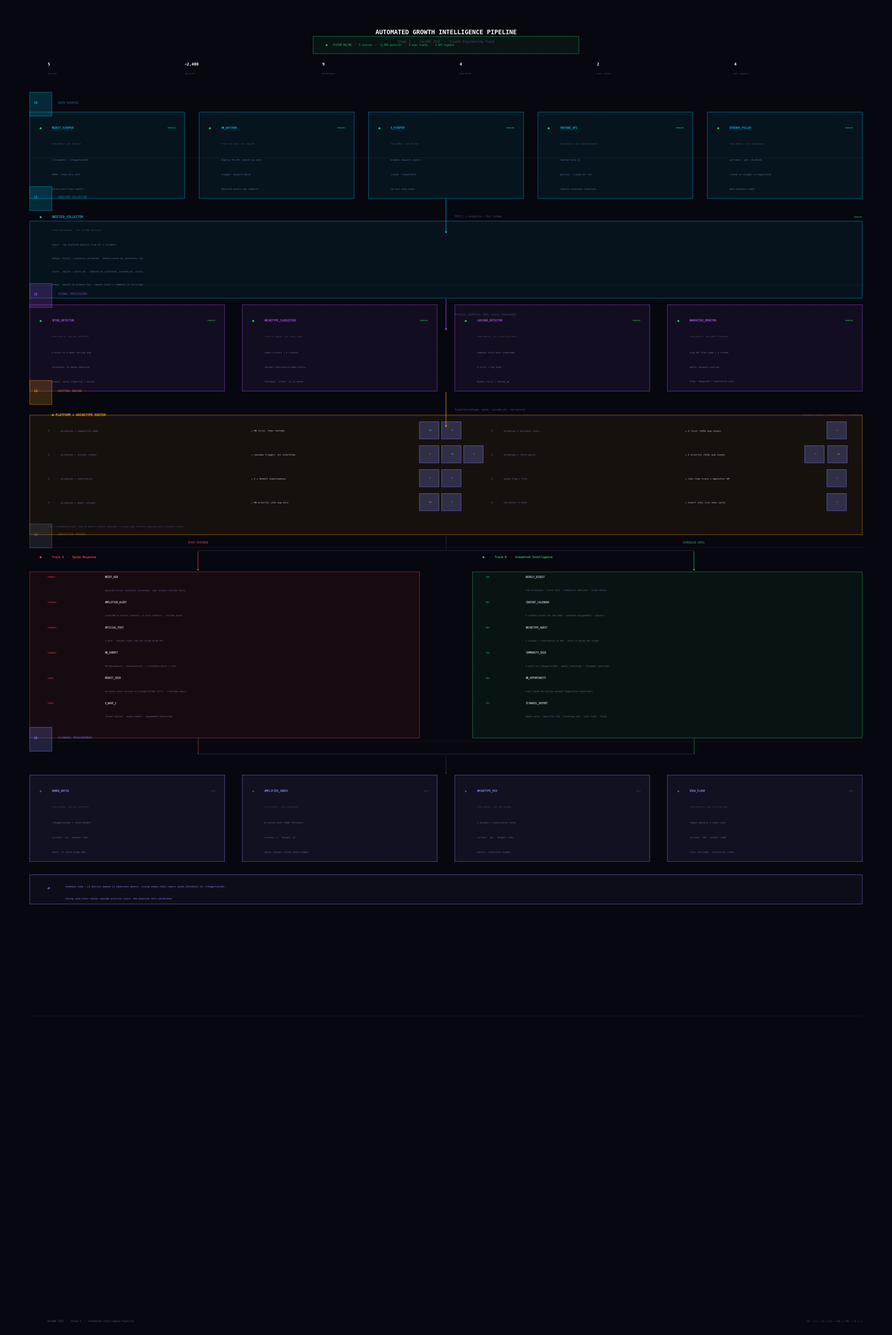

Here is the Python script that generated this plot: (Note: this script raises an exception after producing the figure.)
#!/usr/bin/env python3
"""Render Stage 3 pipeline diagram as a high-res PNG."""

import matplotlib
matplotlib.use("Agg")
import matplotlib.pyplot as plt
import matplotlib.patches as mpatches
from matplotlib.patches import FancyBboxPatch, FancyArrowPatch
import matplotlib.patheffects as pe
import numpy as np

# ── colour tokens ──────────────────────────────────────────────────
BG       = "#07070f"
BG2      = "#0a0a16"
BORDER   = "#1a1a2e"
MUTED    = "#4a4a6a"
DIM      = "#2a2a4a"
TEXT     = "#c4c4d0"
SUBTEXT  = "#6a6a8a"

C_INGEST  = "#00b4d8"
C_PROCESS = "#a855f7"
C_ROUTER  = "#f59e0b"
C_RT      = "#ef4444"
C_SCHED   = "#22c55e"
C_MEASURE = "#818cf8"

FIG_W, FIG_H = 28, 42
DPI = 200

fig, ax = plt.subplots(figsize=(FIG_W, FIG_H), dpi=DPI)
ax.set_facecolor(BG)
fig.patch.set_facecolor(BG)
ax.set_xlim(0, 1)
ax.set_ylim(0.27, 1.01)  # crop to content
ax.axis("off")

# ── dot-grid background ────────────────────────────────────────────
for x in np.arange(0.01, 1.0, 0.025):
    for y in np.arange(0.01, 1.0, 0.018):
        ax.plot(x, y, ".", color="#6366f1", alpha=0.07, markersize=1.2)

# ── helpers ────────────────────────────────────────────────────────
def rbox(ax, x, y, w, h, color, alpha=0.07, radius=0.008):
    """Draw a rounded box."""
    fc = list(plt.matplotlib.colors.to_rgb(color)) + [alpha]
    ec = list(plt.matplotlib.colors.to_rgb(color)) + [0.5]
    box = FancyBboxPatch((x, y), w, h,
                         boxstyle=f"round,pad=0",
                         facecolor=fc, edgecolor=ec, linewidth=1.2,
                         transform=ax.transAxes, zorder=3)
    ax.add_patch(box)

def label(ax, x, y, txt, color, size=9, bold=False, ha="left", va="center", alpha=1.0):
    weight = "bold" if bold else "normal"
    ax.text(x, y, txt, color=color, fontsize=size, fontweight=weight,
            ha=ha, va=va, transform=ax.transAxes, zorder=5, alpha=alpha,
            fontfamily="monospace")

def layer_header(ax, y, n, title, color):
    ax.axhline(y=y + 0.001, xmin=0.03, xmax=0.97, color=color, alpha=0.15, linewidth=0.8, zorder=2)
    rbox(ax, 0.03, y - 0.008, 0.025, 0.018, color, alpha=0.2)
    label(ax, 0.035, y + 0.002, n, color, size=7, bold=True)
    label(ax, 0.062, y + 0.002, title.upper(), color, size=6.5, alpha=0.7)

def varrow(ax, x, y_top, y_bot, color, dashed=False, label_txt=None):
    ls = "--" if dashed else "-"
    ax.annotate("", xy=(x, y_bot), xytext=(x, y_top),
                arrowprops=dict(arrowstyle="-|>", color=color, lw=1,
                                connectionstyle="arc3,rad=0",
                                mutation_scale=8),
                xycoords="axes fraction", textcoords="axes fraction", zorder=4)
    if label_txt:
        mid = (y_top + y_bot) / 2
        label(ax, x + 0.01, mid, label_txt, MUTED, size=5.5, ha="left")

def node(ax, x, y, w, h, title, color, lines, status="running", freq=None, vol=None):
    rbox(ax, x, y, w, h, color, alpha=0.08)
    status_color = C_SCHED if status == "running" else C_ROUTER if status == "triggered" else MUTED
    # status dot
    ax.plot(x + 0.012, y + h - 0.012, "o", color=status_color, markersize=3.5,
            transform=ax.transAxes, zorder=6)
    # title
    label(ax, x + 0.025, y + h - 0.012, title, color, size=6, bold=True)
    # status text
    label(ax, x + w - 0.01, y + h - 0.012, status.upper(), status_color, size=4.5, ha="right")
    # freq/vol
    if freq or vol:
        info = []
        if freq: info.append(f"freq {freq}")
        if vol:  info.append(f"vol {vol}")
        label(ax, x + 0.025, y + h - 0.024, "  ".join(info), MUTED, size=4.8)
    # detail lines
    for i, ln in enumerate(lines):
        label(ax, x + 0.025, y + h - 0.036 - i * 0.011, ln, SUBTEXT, size=5)


# ════════════════════════════════════════════════════════════════════
# LAYOUT — top to bottom
# ════════════════════════════════════════════════════════════════════

# ── HERO TEXT ──────────────────────────────────────────────────────
ax.text(0.5, 0.978, "AUTOMATED GROWTH INTELLIGENCE PIPELINE",
        color="white", fontsize=14, fontweight="bold", ha="center", va="center",
        transform=ax.transAxes, fontfamily="monospace", zorder=5)
ax.text(0.5, 0.971, "Stage 3  ·  HackNU 2026  ·  Growth Engineering Track",
        color=MUTED, fontsize=7, ha="center", va="center",
        transform=ax.transAxes, fontfamily="monospace", zorder=5)

# status pill
rbox(ax, 0.35, 0.962, 0.3, 0.013, C_SCHED, alpha=0.08)
ax.plot(0.365, 0.9685, "o", color=C_SCHED, markersize=3, transform=ax.transAxes, zorder=6)
label(ax, 0.372, 0.9685, "SYSTEM ONLINE  ·  5 sources  ·  ~2,400 posts/hr  ·  4 exec tracks  ·  4 KPI signals",
      C_SCHED, size=5.5, ha="left")

# stats row
for i, (val, lbl) in enumerate([("5","sources"),("~2,400","posts/hr"),("9","archetypes"),
                                  ("4","platforms"),("2","exec tracks"),("4","kpi signals")]):
    xi = 0.05 + i * 0.155
    label(ax, xi, 0.954, val, "white", size=9, bold=True, ha="left")
    label(ax, xi, 0.947, lbl, MUTED, size=5, ha="left")

# ── L0: SOURCES ────────────────────────────────────────────────────
L0_Y = 0.898
layer_header(ax, L0_Y + 0.025, "L0", "Data Sources", C_INGEST)

sources = [
    ("REDDIT_SCRAPER",  "60min",  "200/run",  ["r/ClaudeAI · r/HiggsfieldAI", "PRAW · read-only auth", "title·score·flair·author"]),
    ("HN_WATCHER",      "real-time","top-30", ["Algolia HN API /search_by_date", "trigger: keyword match", "objectID·points·num_comments"]),
    ("X_SCRAPER",       "60min",  "50/run",   ["GraphQL keyword search", "claude · higgsfield", "id·text·view_count"]),
    ("YOUTUBE_API",     "daily",  "channel+search", ["YouTube Data v3", "queries: 'claude AI' etc.", "videoId·viewCount·likeCount"]),
    ("GTRENDS_POLLER",  "weekly", "comparison", ["pytrends · geo: US+GB+IN", "claude vs chatgpt vs higgsfield", "date·interest·index"]),
]
node_w = 0.175
node_h = 0.065
gap = (1 - 0.06 - node_w * 5) / 4
for i, (title, freq, vol, lines) in enumerate(sources):
    nx = 0.03 + i * (node_w + gap)
    node(ax, nx, L0_Y - 0.045, node_w, node_h, title, C_INGEST, lines, "running", freq, vol)

# arrow L0→L1
varrow(ax, 0.5, L0_Y - 0.045, L0_Y - 0.072, C_INGEST, label_txt="POST[] → normalize → Post schema")

# ── L1: UNIFIED COLLECTOR ──────────────────────────────────────────
L1_Y = L0_Y - 0.072
layer_header(ax, L1_Y + 0.026, "L1", "Unified Collector", C_INGEST)
rbox(ax, 0.03, L1_Y - 0.048, 0.94, 0.058, C_INGEST, alpha=0.07)
ax.plot(0.042, L1_Y + 0.013, "o", color=C_SCHED, markersize=3.5, transform=ax.transAxes, zorder=6)
label(ax, 0.055, L1_Y + 0.013, "UNIFIED_COLLECTOR", C_INGEST, size=7, bold=True)
label(ax, 0.97, L1_Y + 0.013, "RUNNING", C_SCHED, size=4.5, ha="right")
label(ax, 0.055, L1_Y + 0.003, "freq continuous   vol ~2,400 posts/hr", MUTED, size=5)
cols = [
    "input:  raw platform objects from all 5 scrapers",
    "output: Post[] — pydantic-validated · deduplicated by (platform, id)",
    "store:  SQLite → posts.db · indexed on (platform, created_at, score)",
    "dedup:  upsert on primary key · update score + comments on re-scrape",
]
for i, c in enumerate(cols):
    label(ax, 0.055, L1_Y - 0.008 - i * 0.01, c, SUBTEXT, size=5)

# arrow L1→L2
varrow(ax, 0.5, L1_Y - 0.048, L1_Y - 0.073, C_PROCESS,
       label_txt="Post{id, platform, text, score, timestamp}")

# ── L2: SIGNAL PROCESSING ──────────────────────────────────────────
L2_Y = L1_Y - 0.073
layer_header(ax, L2_Y + 0.026, "L2", "Signal Processing", C_PROCESS)
procs = [
    ("SPIKE_DETECTOR",       "hourly",    "per-platform",  ["z-score vs 4-week rolling avg", "threshold: 2σ above baseline", "output: spike_flag=True + delta%"]),
    ("ARCHETYPE_CLASSIFIER", "on-ingest", "every post",    ["regex ruleset → 9 classes", "Insider·Controversy·Demo·Story…", "fallback: 'other' if no match"]),
    ("CASCADE_DETECTOR",     "hourly",    "cross-platform",["compare first-post timestamp", "X_first → top_down", "Reddit_first → bottom_up"]),
    ("NARRATIVE_MONITOR",    "hourly",    "HN+X trending", ["scan HN front page + X trends", "match: keyword overlap", "flag: 'deepseek'|'regulation'|etc"]),
]
node_w2 = 0.22
gap2 = (1 - 0.06 - node_w2 * 4) / 3
for i, (title, freq, vol, lines) in enumerate(procs):
    nx = 0.03 + i * (node_w2 + gap2)
    node(ax, nx, L2_Y - 0.045, node_w2, node_h, title, C_PROCESS, lines, "running", freq, vol)

# arrow L2→L3
varrow(ax, 0.5, L2_Y - 0.045, L2_Y - 0.073, C_ROUTER,
       label_txt="Signal{archetype, spike, cascade_dir, narrative}")

# ── L3: ROUTING ENGINE ─────────────────────────────────────────────
L3_Y = L2_Y - 0.073
layer_header(ax, L3_Y + 0.026, "L3", "Routing Engine", C_ROUTER)
rbox(ax, 0.03, L3_Y - 0.08, 0.94, 0.09, C_ROUTER, alpha=0.07)
label(ax, 0.055, L3_Y + 0.010, "● PLATFORM × ARCHETYPE ROUTER", C_ROUTER, size=7, bold=True)
label(ax, 0.97, L3_Y + 0.010, "decision engine · 9 archetypes × 4 platforms", MUTED, size=5, ha="right")

rules_l = [
    ("archetype = capability_demo",  "→ HN first, then YouTube",         ["HN","YT"]),
    ("archetype = insider_reveal",   "→ cascade trigger: all platforms",  ["X","HN","R"]),
    ("archetype = controversy",      "→ X + Reddit simultaneous",         ["X","R"]),
    ("archetype = model_release",    "→ HN priority (242 avg pts)",       ["HN","X"]),
]
rules_r = [
    ("archetype = personal_story",   "→ X first (395k avg views)",        ["X"]),
    ("archetype = third_party",      "→ X priority (533k avg views)",     ["X","HN"]),
    ("spike_flag = True",            "→ real-time track + amplifier DM",  ["A"]),
    ("narrative != None",            "→ insert into live news cycle",     ["X"]),
]
for i, (cond, out, plat) in enumerate(rules_l):
    y = L3_Y - 0.002 - i * 0.018
    label(ax, 0.05, y, "IF", MUTED, size=5)
    label(ax, 0.065, y, cond, SUBTEXT, size=5.2)
    label(ax, 0.28, y, out, TEXT, size=5.2)
    for j, p in enumerate(plat):
        rbox(ax, 0.47 + j * 0.025, y - 0.006, 0.022, 0.013, C_MEASURE, alpha=0.25)
        label(ax, 0.481 + j * 0.025, y + 0.0005, p, C_MEASURE, size=4.5, ha="left")
for i, (cond, out, plat) in enumerate(rules_r):
    y = L3_Y - 0.002 - i * 0.018
    label(ax, 0.55, y, "IF", MUTED, size=5)
    label(ax, 0.565, y, cond, SUBTEXT, size=5.2)
    label(ax, 0.77, y, out, TEXT, size=5.2)
    for j, p in enumerate(plat):
        rbox(ax, 0.955 + j * 0.025 - len(plat)*0.025 + j*0.001, y - 0.006, 0.022, 0.013, C_MEASURE, alpha=0.25)
        label(ax, 0.966 + j * 0.025 - len(plat)*0.025 + j*0.001, y + 0.0005, p, C_MEASURE, size=4.5, ha="left")

label(ax, 0.05, L3_Y - 0.074, "ELSE → scheduled_track · add to weekly content calendar · assign copy formula (opening_word + length_target)",
      MUTED, size=4.8)

# ── TRACK SPLIT ────────────────────────────────────────────────────
split_y = L3_Y - 0.08
# center line down
ax.plot([0.5, 0.5], [split_y, split_y - 0.012], color=DIM, lw=1, transform=ax.transAxes, zorder=4)
# horizontal bar
ax.plot([0.22, 0.78], [split_y - 0.012, split_y - 0.012], color=DIM, lw=1, transform=ax.transAxes, zorder=4)
# left branch
ax.annotate("", xy=(0.22, split_y - 0.028), xytext=(0.22, split_y - 0.012),
            arrowprops=dict(arrowstyle="-|>", color=C_RT, lw=1, mutation_scale=7),
            xycoords="axes fraction", textcoords="axes fraction", zorder=4)
# right branch
ax.annotate("", xy=(0.78, split_y - 0.028), xytext=(0.78, split_y - 0.012),
            arrowprops=dict(arrowstyle="-|>", color=C_SCHED, lw=1, mutation_scale=7),
            xycoords="axes fraction", textcoords="axes fraction", zorder=4)
label(ax, 0.22, split_y - 0.006, "SPIKE RESPONSE", C_RT, size=5.5, ha="center")
label(ax, 0.78, split_y - 0.006, "SCHEDULED INTEL", C_SCHED, size=5.5, ha="center")

# ── L4: TWO TRACKS ─────────────────────────────────────────────────
L4_Y = split_y - 0.028
layer_header(ax, L4_Y + 0.026, "L4", "Execution Tracks", "#6b7280")

track_h = 0.125
# Track A box
rbox(ax, 0.03, L4_Y - track_h, 0.44, track_h, C_RT, alpha=0.07)
ax.plot(0.042, L4_Y + 0.011, "o", color=C_RT, markersize=3.5, transform=ax.transAxes, zorder=6)
label(ax, 0.055, L4_Y + 0.011, "Track A  ·  Spike Response", C_RT, size=6.5, bold=True)
steps_a = [
    ("T+0min",  "BRIEF_GEN",       "generate brief: platform, archetype, copy formula (70–130 chars)"),
    ("T+15min", "AMPLIFIER_ALERT", "Slack/DM to active creators + 4 film creators · include asset"),
    ("T+30min", "OFFICIAL_POST",   "X post · optimal time: Tue–Thu 14:00–19:00 UTC"),
    ("T+90min", "HN_SUBMIT",       "DM adocomplete / meetpateltech · 1-sentence pitch + link"),
    ("T+4hr",   "REDDIT_SEED",     "personal-story version to r/HiggsfieldAI first · r/aivideo day+1"),
    ("T+8hr",   "X_WAVE_2",        "thread replies · quote-tweets · engagement monitoring"),
]
for i, (step, lbl, detail) in enumerate(steps_a):
    y = L4_Y - 0.004 - i * 0.019
    label(ax, 0.05, y, step, C_RT, size=5, ha="left")
    label(ax, 0.115, y, lbl, TEXT, size=5.5, bold=True)
    label(ax, 0.115, y - 0.01, detail, SUBTEXT, size=4.8)

# Track B box
rbox(ax, 0.53, L4_Y - track_h, 0.44, track_h, C_SCHED, alpha=0.07)
ax.plot(0.542, L4_Y + 0.011, "o", color=C_SCHED, markersize=3.5, transform=ax.transAxes, zorder=6)
label(ax, 0.555, L4_Y + 0.011, "Track B  ·  Scheduled Intelligence", C_SCHED, size=6.5, bold=True)
steps_b = [
    ("Sun", "WEEKLY_DIGEST",    "top archetypes · score dist · competitor mentions · trend deltas"),
    ("Mon", "CONTENT_CALENDAR", "5 content briefs for the week · platform assignments · openers"),
    ("Mon", "ARCHETYPE_AUDIT",  "% Insider + Controversy in 30d · alert if below 20% target"),
    ("Tue", "COMMUNITY_SEED",   "3 posts to r/HiggsfieldAI · weekly challenge · filmmaker spotlight"),
    ("Thu", "HN_OPPORTUNITY",   "scan Claude HN stories without Higgsfield counterpart"),
    ("Fri", "FLYWHEEL_REPORT",  "owned ratio · amplifier idx · archetype mix · view floor · Slack"),
]
for i, (step, lbl, detail) in enumerate(steps_b):
    y = L4_Y - 0.004 - i * 0.019
    label(ax, 0.545, y, step, C_SCHED, size=5, ha="left")
    label(ax, 0.59, y, lbl, TEXT, size=5.5, bold=True)
    label(ax, 0.59, y - 0.01, detail, SUBTEXT, size=4.8)

# ── TRACK MERGE ────────────────────────────────────────────────────
merge_y = L4_Y - track_h
ax.plot([0.22, 0.22], [merge_y, merge_y - 0.012], color=C_RT, lw=1, ls="--", transform=ax.transAxes, zorder=4)
ax.plot([0.78, 0.78], [merge_y, merge_y - 0.012], color=C_SCHED, lw=1, ls="--", transform=ax.transAxes, zorder=4)
ax.plot([0.22, 0.78], [merge_y - 0.012, merge_y - 0.012], color=DIM, lw=1, transform=ax.transAxes, zorder=4)
ax.annotate("", xy=(0.5, merge_y - 0.028), xytext=(0.5, merge_y - 0.012),
            arrowprops=dict(arrowstyle="-|>", color=DIM, lw=1, mutation_scale=7),
            xycoords="axes fraction", textcoords="axes fraction", zorder=4)

# ── L5: FLYWHEEL MEASUREMENT ───────────────────────────────────────
L5_Y = merge_y - 0.028
layer_header(ax, L5_Y + 0.026, "L5", "Flywheel Measurement", C_MEASURE)
metrics = [
    ("OWNED_RATIO",     "weekly",  "per platform",  ["r/HiggsfieldAI ÷ total Reddit", "current: ~3% · target: >50%", "alert: if ratio drops WoW"]),
    ("AMPLIFIER_INDEX", "weekly",  "X accounts",    ["# voices with >100k followers", "current: 1 · target: ≥5", "decay: weight recent posts higher"]),
    ("ARCHETYPE_MIX",   "weekly",  "30d window",    ["% Insider + Controversy total", "current: ~0% · target: >20%", "source: classifier output"]),
    ("VIEW_FLOOR",      "monthly", "trailing 3mo",  ["lowest monthly X view total", "current: ~5M · target: >20M", "floor not peak — structural reach"]),
]
node_w5 = 0.22
gap5 = (1 - 0.06 - node_w5 * 4) / 3
for i, (title, freq, vol, lines) in enumerate(metrics):
    nx = 0.03 + i * (node_w5 + gap5)
    node(ax, nx, L5_Y - 0.065, node_w5, node_h, title, C_MEASURE, lines, "idle", freq, vol)

# feedback loop annotation
fb_y = L5_Y - 0.065 - 0.01
rbox(ax, 0.03, fb_y - 0.022, 0.94, 0.022, C_MEASURE, alpha=0.05)
# recycl icon (simple circle arrow text)
label(ax, 0.05, fb_y - 0.010, "↺", C_MEASURE, size=9, bold=True)
label(ax, 0.07, fb_y - 0.009,
      "feedback loop — L5 metrics update L2 baselines weekly. rising owned_ratio lowers spike_threshold for r/HiggsfieldAI.",
      C_MEASURE, size=5.2)
label(ax, 0.07, fb_y - 0.018,
      "rising view_floor raises cascade priority score. the pipeline self-calibrates.",
      C_MEASURE, size=5.2)

# ── FOOTER ─────────────────────────────────────────────────────────
ax.axhline(y=0.015, xmin=0.03, xmax=0.97, color=BORDER, linewidth=0.7, zorder=2)
label(ax, 0.05, 0.008, "HackNU 2026  ·  Stage 3  ·  Automated Intelligence Pipeline",
      MUTED, size=5.5)
label(ax, 0.97, 0.008, "L0 → L1 → L2 → L3 → L4a | L4b → L5 → ↺",
      MUTED, size=5.5, ha="right")

# ── SAVE ───────────────────────────────────────────────────────────
out = "/Users/alemzhanakhmetzhanov/Desktop/projects/growthhack/dashboard/public/pipeline_diagram.png"
plt.tight_layout(pad=0)
plt.savefig(out, dpi=DPI, bbox_inches="tight", facecolor=BG, edgecolor="none")
plt.close()
print(f"Saved → {out}")
